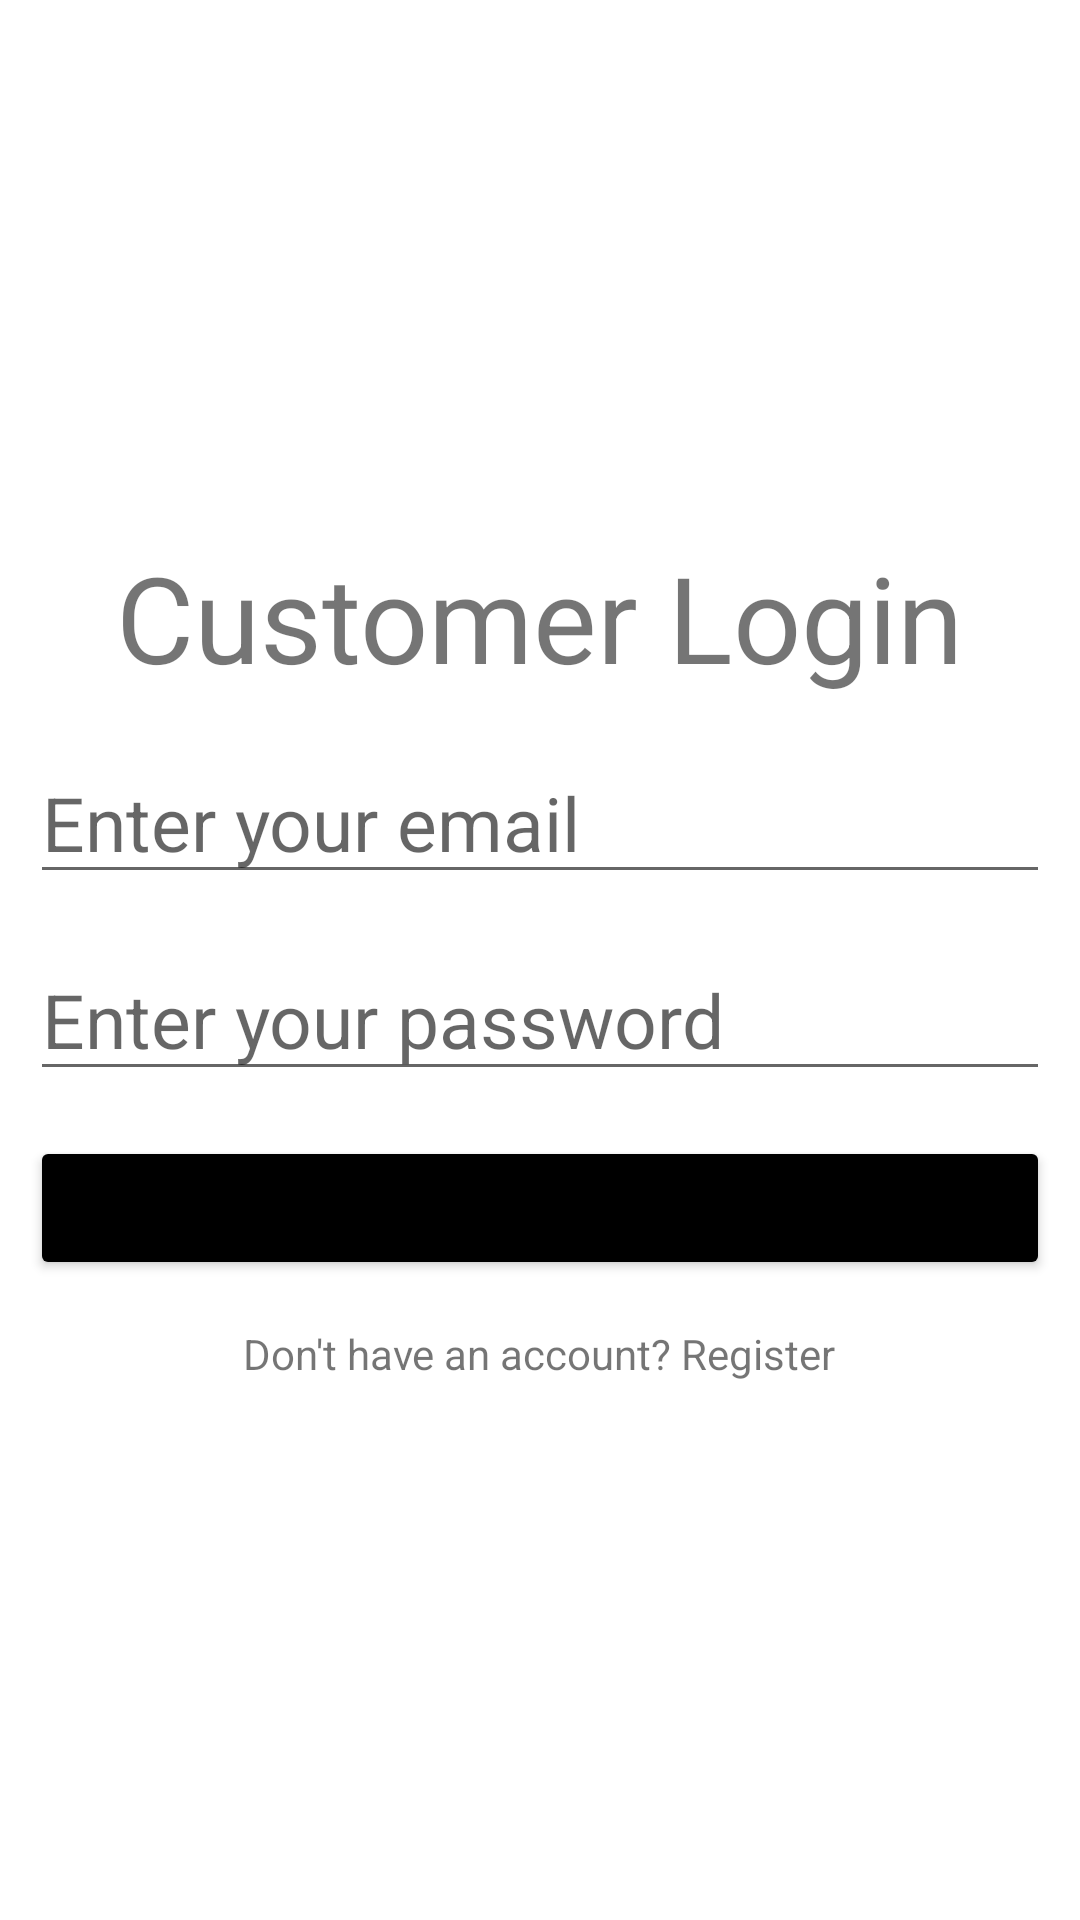

This screen was rendered from an Android layout file. Write that file and the resources it references.
<!-- AndroidManifest.xml: application theme Theme.LeePharmacyCustomerApp -->
<!-- res/layout/activity_login.xml -->
<?xml version="1.0" encoding="utf-8"?>
<LinearLayout xmlns:android="http://schemas.android.com/apk/res/android"
    xmlns:app="http://schemas.android.com/apk/res-auto"
    xmlns:tools="http://schemas.android.com/tools"
    android:layout_width="match_parent"
    android:layout_height="match_parent"
    tools:context=".LoginActivity"
    android:gravity="center"
    android:orientation="vertical"
    android:padding="10dp">

    <TextView
        android:layout_width="wrap_content"
        android:layout_height="wrap_content"
        android:text="Customer Login"
        android:textSize="40dp"
        android:id="@+id/tvlink"/>

    <EditText
        android:layout_width="match_parent"
        android:layout_height="wrap_content"
        android:layout_marginTop="15dp"
        android:layout_below="@+id/tvlink"
        android:id="@+id/txtLoginEmail"
        android:hint="Enter your email"
        android:textSize="25dp" />

    <EditText
        android:layout_width="match_parent"
        android:layout_height="wrap_content"
        android:layout_marginTop="15dp"
        android:layout_below="@+id/txtCustomerPassword"
        android:id="@+id/txtLoginPassword"
        android:inputType="textPassword"
        android:hint="Enter your password"
        android:textSize="25dp"/>

    <Button
        android:layout_width="match_parent"
        android:layout_height="wrap_content"
        android:id="@+id/btnLogin"
        android:layout_marginTop="15dp"
        android:text="Login"
        android:layout_below="@+id/txtCustomerPassword"
        android:backgroundTint="@color/black"/>


    <TextView
        android:layout_width="wrap_content"
        android:layout_height="wrap_content"
        android:text="Don't have an account? Register"
        android:layout_marginTop="15dp"
        android:id="@+id/tvRegister"
        android:layout_below="@+id/btnLogin"
        android:gravity="center"/>

</LinearLayout>
<!-- resources referenced by this layout -->
<resources>
  <style name="Theme.LeePharmacyCustomerApp" parent="Theme.MaterialComponents.DayNight.DarkActionBar">
          
          <item name="colorPrimary">@color/purple_500</item>
          <item name="colorPrimaryVariant">@color/purple_700</item>
          <item name="colorOnPrimary">@color/white</item>
          
          <item name="colorSecondary">@color/teal_200</item>
          <item name="colorSecondaryVariant">@color/teal_700</item>
          <item name="colorOnSecondary">@color/black</item>
          
          <item name="android:statusBarColor" tools:targetApi="l">?attr/colorPrimaryVariant</item>
          
      </style>
  <!-- not gathered from this repository: default colours our renderer supplied (Android Studio template values) -->
  <color name="purple_500">#FF6200EE</color>
  <color name="purple_700">#FF3700B3</color>
  <color name="teal_200">#FF03DAC5</color>
  <color name="teal_700">#FF018786</color>
  <color name="black">#FF000000</color>
  <color name="white">#FFFFFFFF</color>
</resources>
